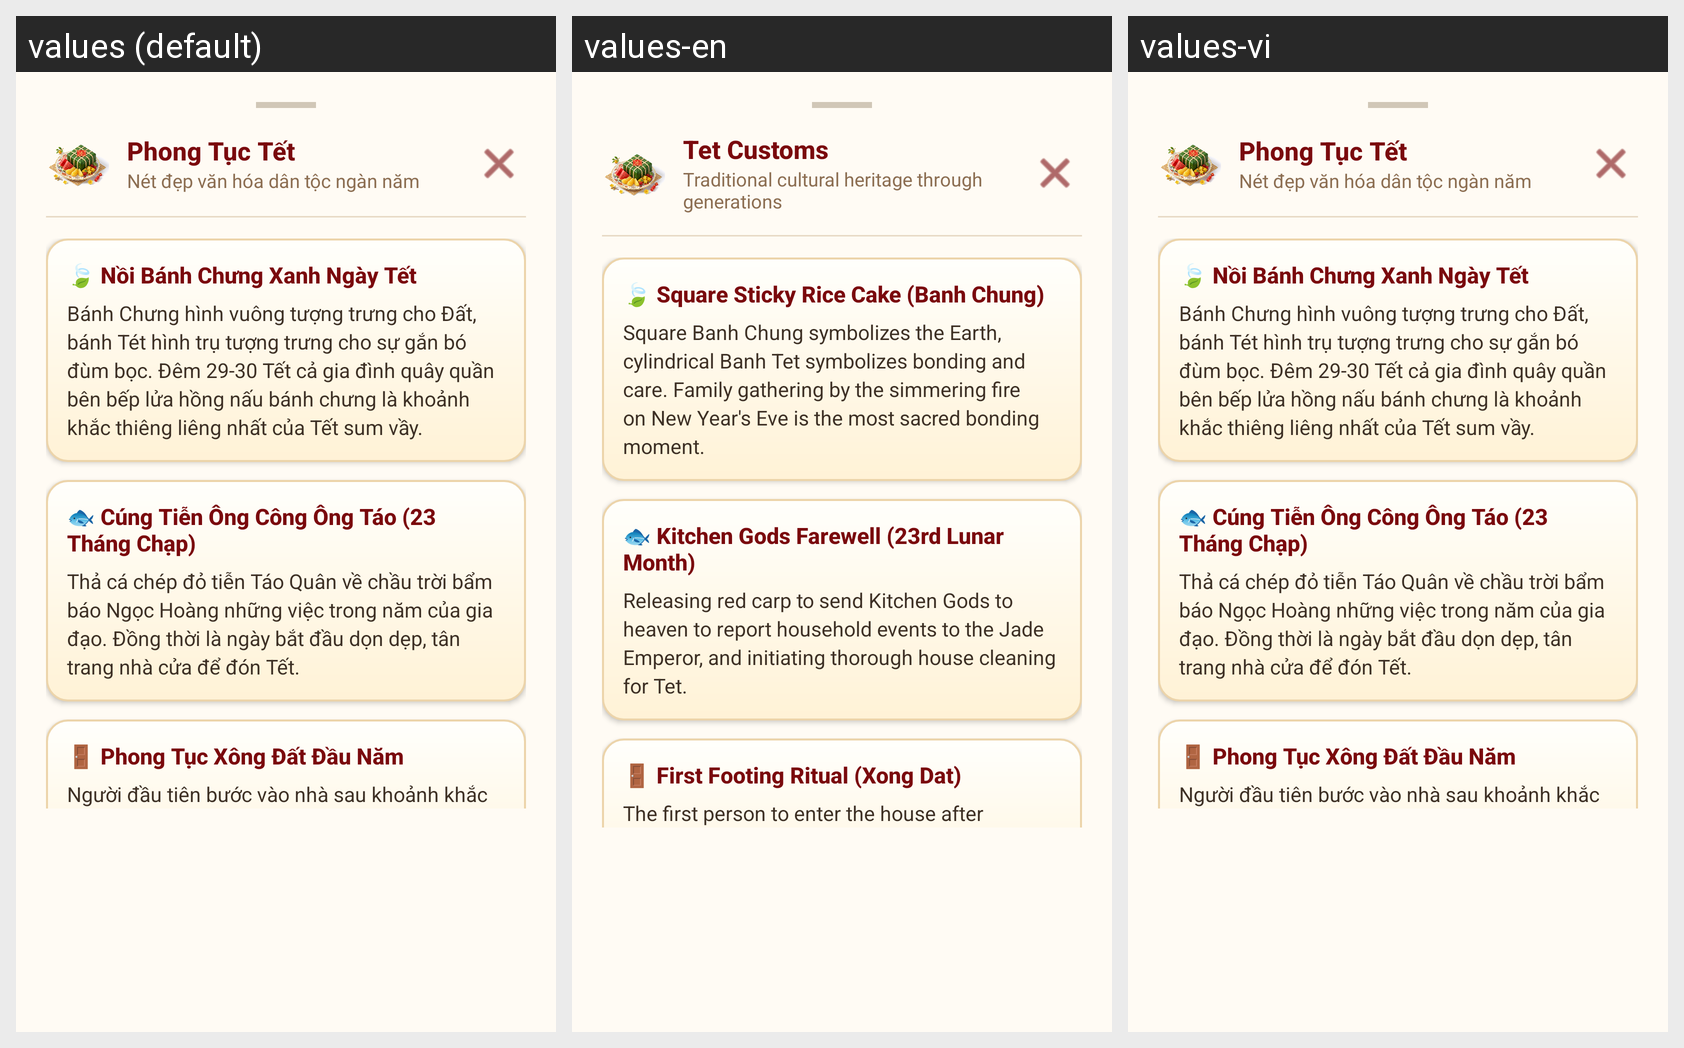

The same Android screen rendered under several of its app's locales, left to right. List the strings drawn on it with the default value and each locale's translation.
Android screen res/layout/dialog_tet_customs.xml rendered under 3 locales, left to right: values (default), values-en, values-vi. Device: Nexus 5 (rendered at 1080×1920; each locale shown at half size, 540×960, under a caption strip naming it); theme Theme.TetViet.
Strings drawn on this screen, with the default value and each locale's value (text and hints the layout hard-codes, and strings that could not be matched under every locale, appear in the picture but are not listed):

customs_title
  values: Phong Tục Tết
  values-en: Tet Customs
  values-vi: Phong Tục Tết

customs_subtitle
  values: Nét đẹp văn hóa dân tộc ngàn năm
  values-en: Traditional cultural heritage through generations
  values-vi: Nét đẹp văn hóa dân tộc ngàn năm

customs_item_banh_chung_title
  values: 🍃 Nồi Bánh Chưng Xanh Ngày Tết
  values-en: 🍃 Square Sticky Rice Cake (Banh Chung)
  values-vi: 🍃 Nồi Bánh Chưng Xanh Ngày Tết

customs_item_banh_chung_desc
  values: Bánh Chưng hình vuông tượng trưng cho Đất, bánh Tét hình trụ tượng trưng cho sự gắn bó đùm bọc. Đêm 29-30 Tết cả gia đình quây quần bên bếp lửa hồng nấu bánh chưng là khoảnh khắc thiêng liêng nhất của Tết sum vầy.
  values-en: Square Banh Chung symbolizes the Earth, cylindrical Banh Tet symbolizes bonding and care. Family gathering by the simmering fire on New Year's Eve is the most sacred bonding moment.
  values-vi: Bánh Chưng hình vuông tượng trưng cho Đất, bánh Tét hình trụ tượng trưng cho sự gắn bó đùm bọc. Đêm 29-30 Tết cả gia đình quây quần bên bếp lửa hồng nấu bánh chưng là khoảnh khắc thiêng liêng nhất của Tết sum vầy.

customs_item_tao_quan_title
  values: 🐟 Cúng Tiễn Ông Công Ông Táo (23 Tháng Chạp)
  values-en: 🐟 Kitchen Gods Farewell (23rd Lunar Month)
  values-vi: 🐟 Cúng Tiễn Ông Công Ông Táo (23 Tháng Chạp)

customs_item_tao_quan_desc
  values: Thả cá chép đỏ tiễn Táo Quân về chầu trời bẩm báo Ngọc Hoàng những việc trong năm của gia đạo. Đồng thời là ngày bắt đầu dọn dẹp, tân trang nhà cửa để đón Tết.
  values-en: Releasing red carp to send Kitchen Gods to heaven to report household events to the Jade Emperor, and initiating thorough house cleaning for Tet.
  values-vi: Thả cá chép đỏ tiễn Táo Quân về chầu trời bẩm báo Ngọc Hoàng những việc trong năm của gia đạo. Đồng thời là ngày bắt đầu dọn dẹp, tân trang nhà cửa để đón Tết.

customs_item_xong_dat_title
  values: 🚪 Phong Tục Xông Đất Đầu Năm
  values-en: 🚪 First Footing Ritual (Xong Dat)
  values-vi: 🚪 Phong Tục Xông Đất Đầu Năm

customs_item_xong_dat_desc
  values: Người đầu tiên bước vào nhà sau khoảnh khắc giao thừa sẽ mang lại vượng khí cho gia đình suốt cả năm. Gia chủ thường chọn người hợp tuổi, tính tình xởi lởi, phúc hậu.
  values-en: The first person to enter the house after midnight brings fortune and vitality for the entire year. Hosts usually invite a kind, warm-hearted person with a compatible zodiac.
  values-vi: Người đầu tiên bước vào nhà sau khoảnh khắc giao thừa sẽ mang lại vượng khí cho gia đình suốt cả năm. Gia chủ thường chọn người hợp tuổi, tính tình xởi lởi, phúc hậu.
